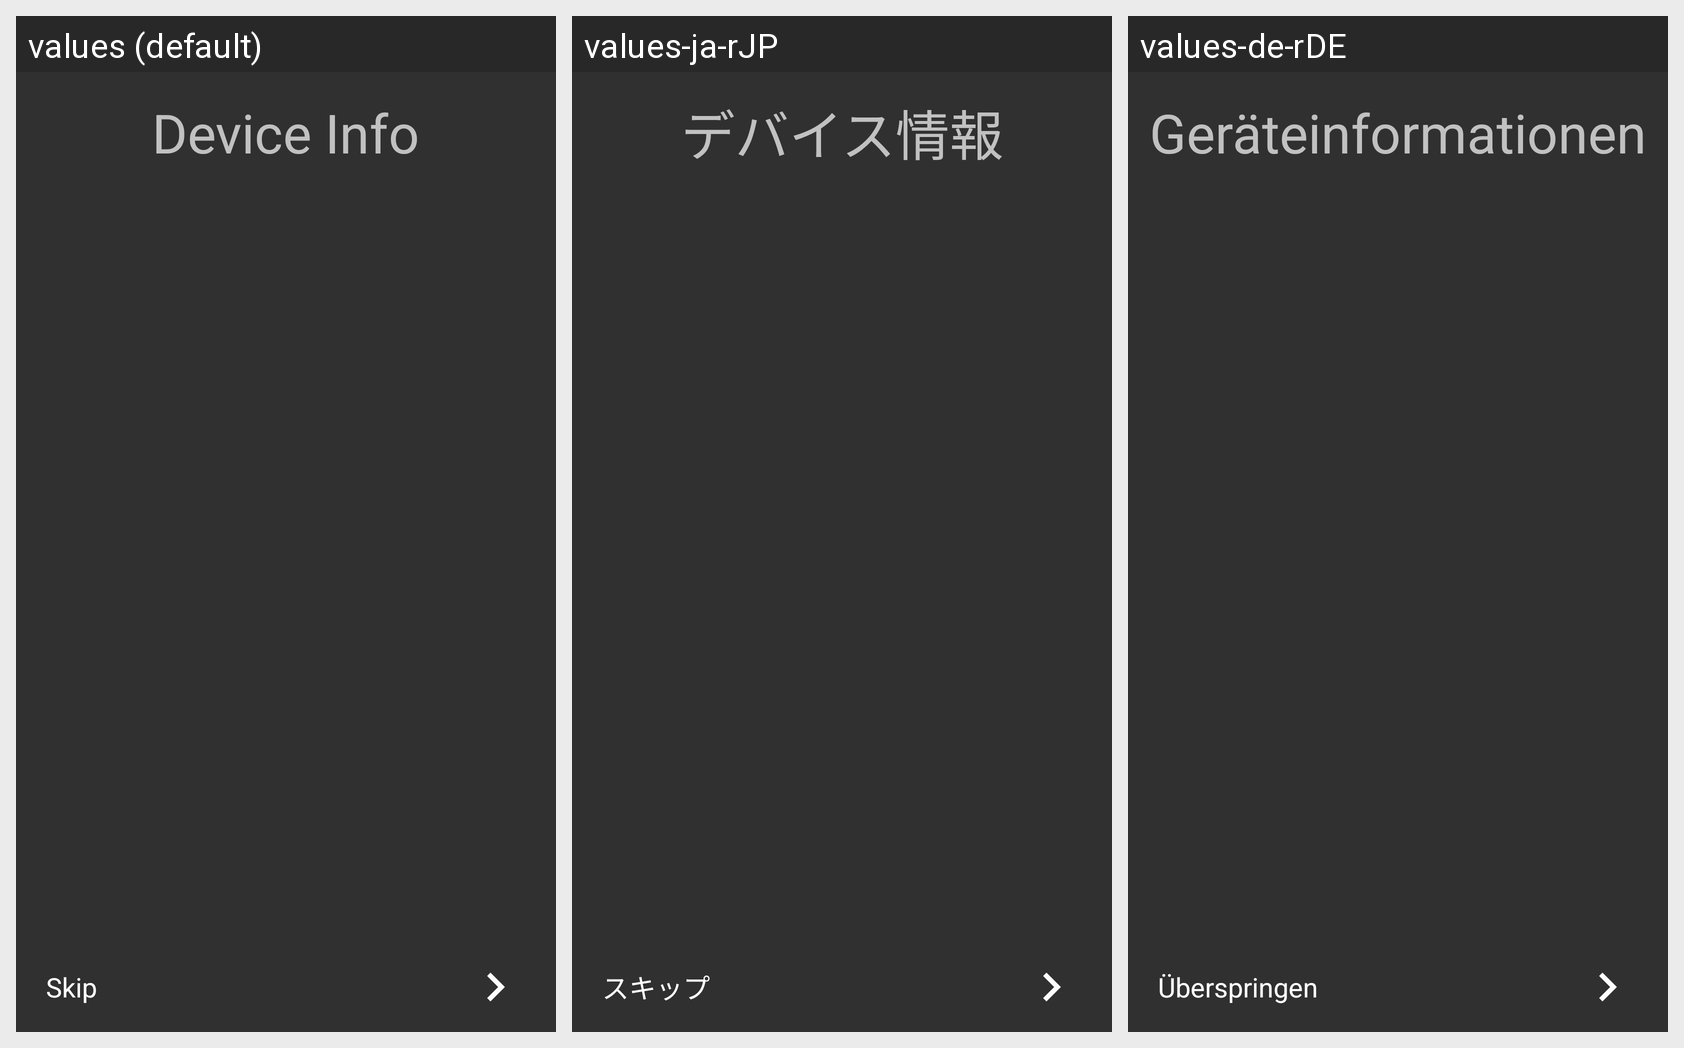

The Android screen above is rendered under several locales of the same app. Produce the string resources it draws, with the default and per-locale values.
Android screen res/layout/fragment_guide_lan_city_time.xml rendered under 3 locales, left to right: values (default), values-ja-rJP, values-de-rDE. Device: Nexus 5 (rendered at 1080×1920; each locale shown at half size, 540×960, under a caption strip naming it); theme AppTheme2.
Other locales in the repository, not shown: values-en-rUS, values-fr-rFR, values-ru-rRU.
Strings drawn on this screen, with the default value and each locale's value (text and hints the layout hard-codes, and strings that could not be matched under every locale, appear in the picture but are not listed):

device_info
  values: Device Info
  values-ja-rJP: デバイス情報
  values-de-rDE: Geräteinformationen

skip
  values: Skip
  values-ja-rJP: スキップ
  values-de-rDE: Überspringen
